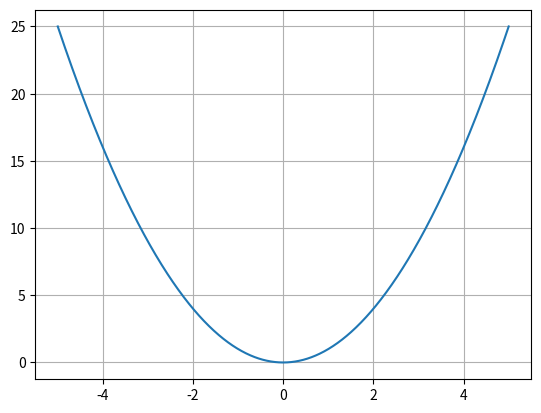

This figure's Python source:
# Importing libraries
import matplotlib.pyplot as plt
import numpy as np
 
# Define a function
def f(x):
    return x ** 2
 
# Create x and y Ranges
x = np.linspace(-5, 5, 1000)
y = f(x)
 
# Plot  the Data
plt.plot(x, y)
plt.grid()
plt.show()